Labelled photos from "dataset", an image-classification folder in ivanarturo96/SRB_CNN_detection. The possible labels are: NO SRB, SRB.

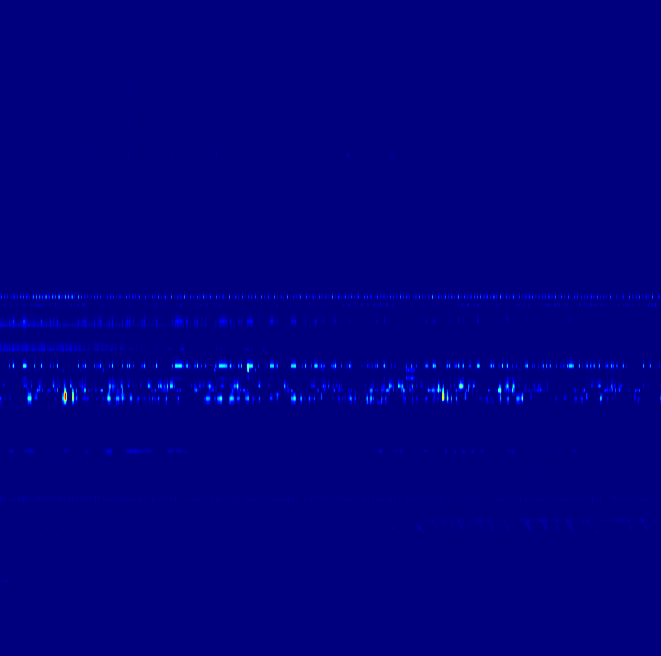
Label: NO SRB

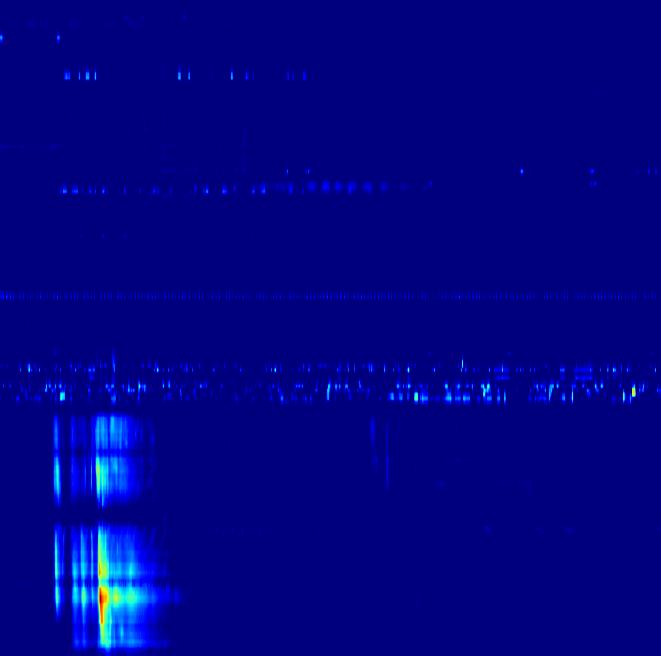
Label: SRB

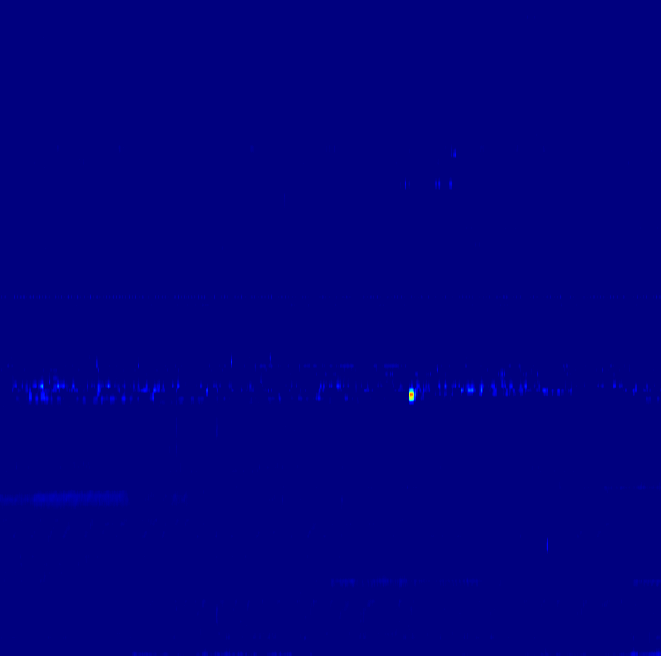
Label: NO SRB

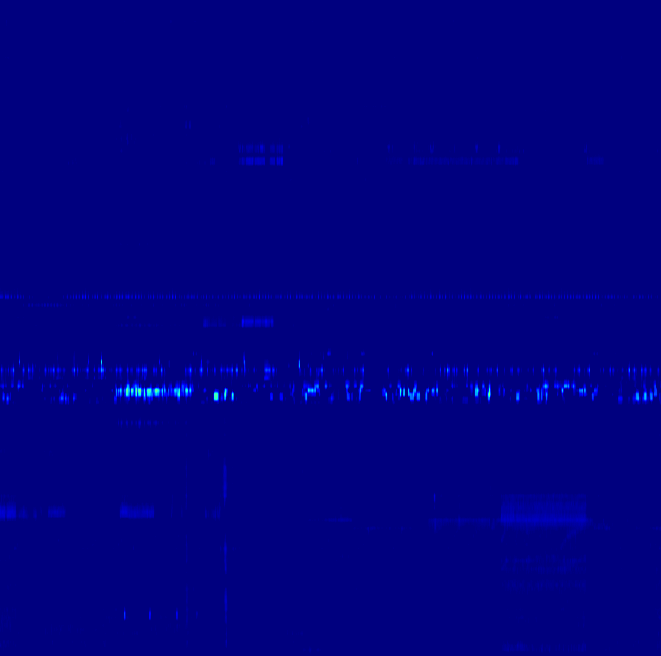
Label: SRB

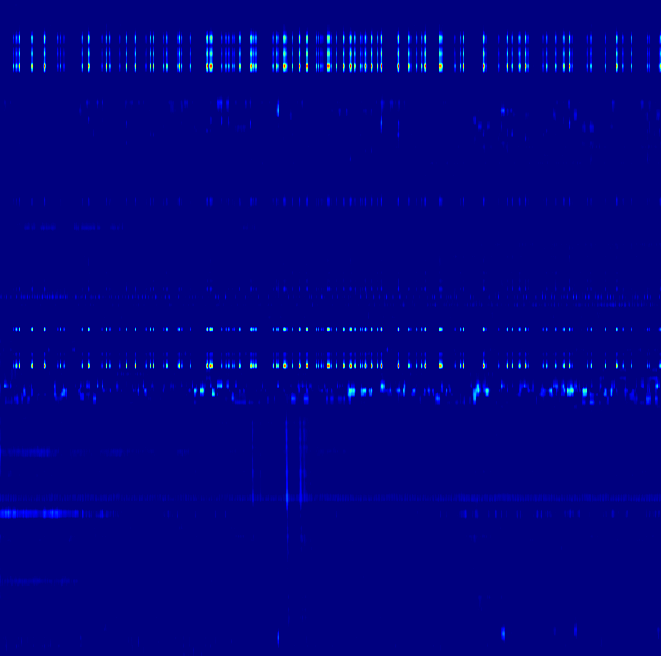
Label: SRB

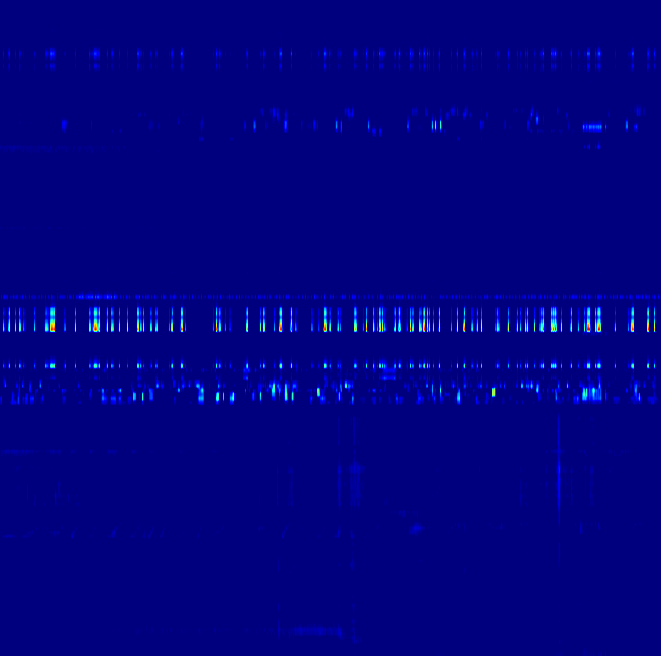
Label: NO SRB
